Image classification data set "DE_6205_2HP" (laexl/love-xyellow-lemon- on GitHub). Class labels (10): normal, ball14, ball21, ball7, inner14, inner21, inner7, outer14, outer21, outer7.

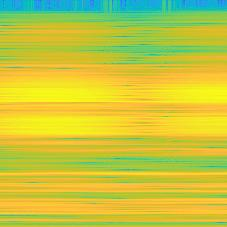
Label: inner14

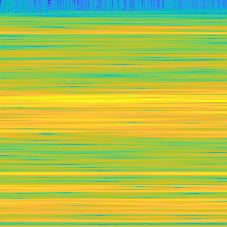
Label: ball21

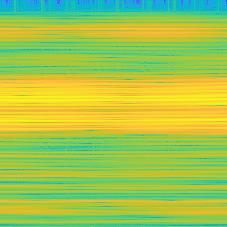
Label: outer7

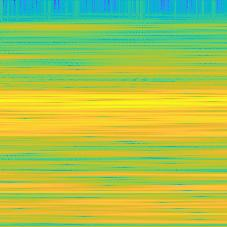
Label: ball7

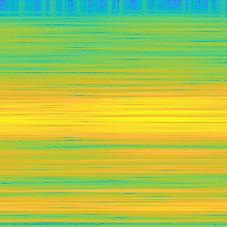
Label: inner21

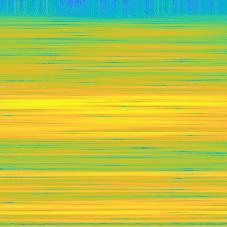
Label: ball14
